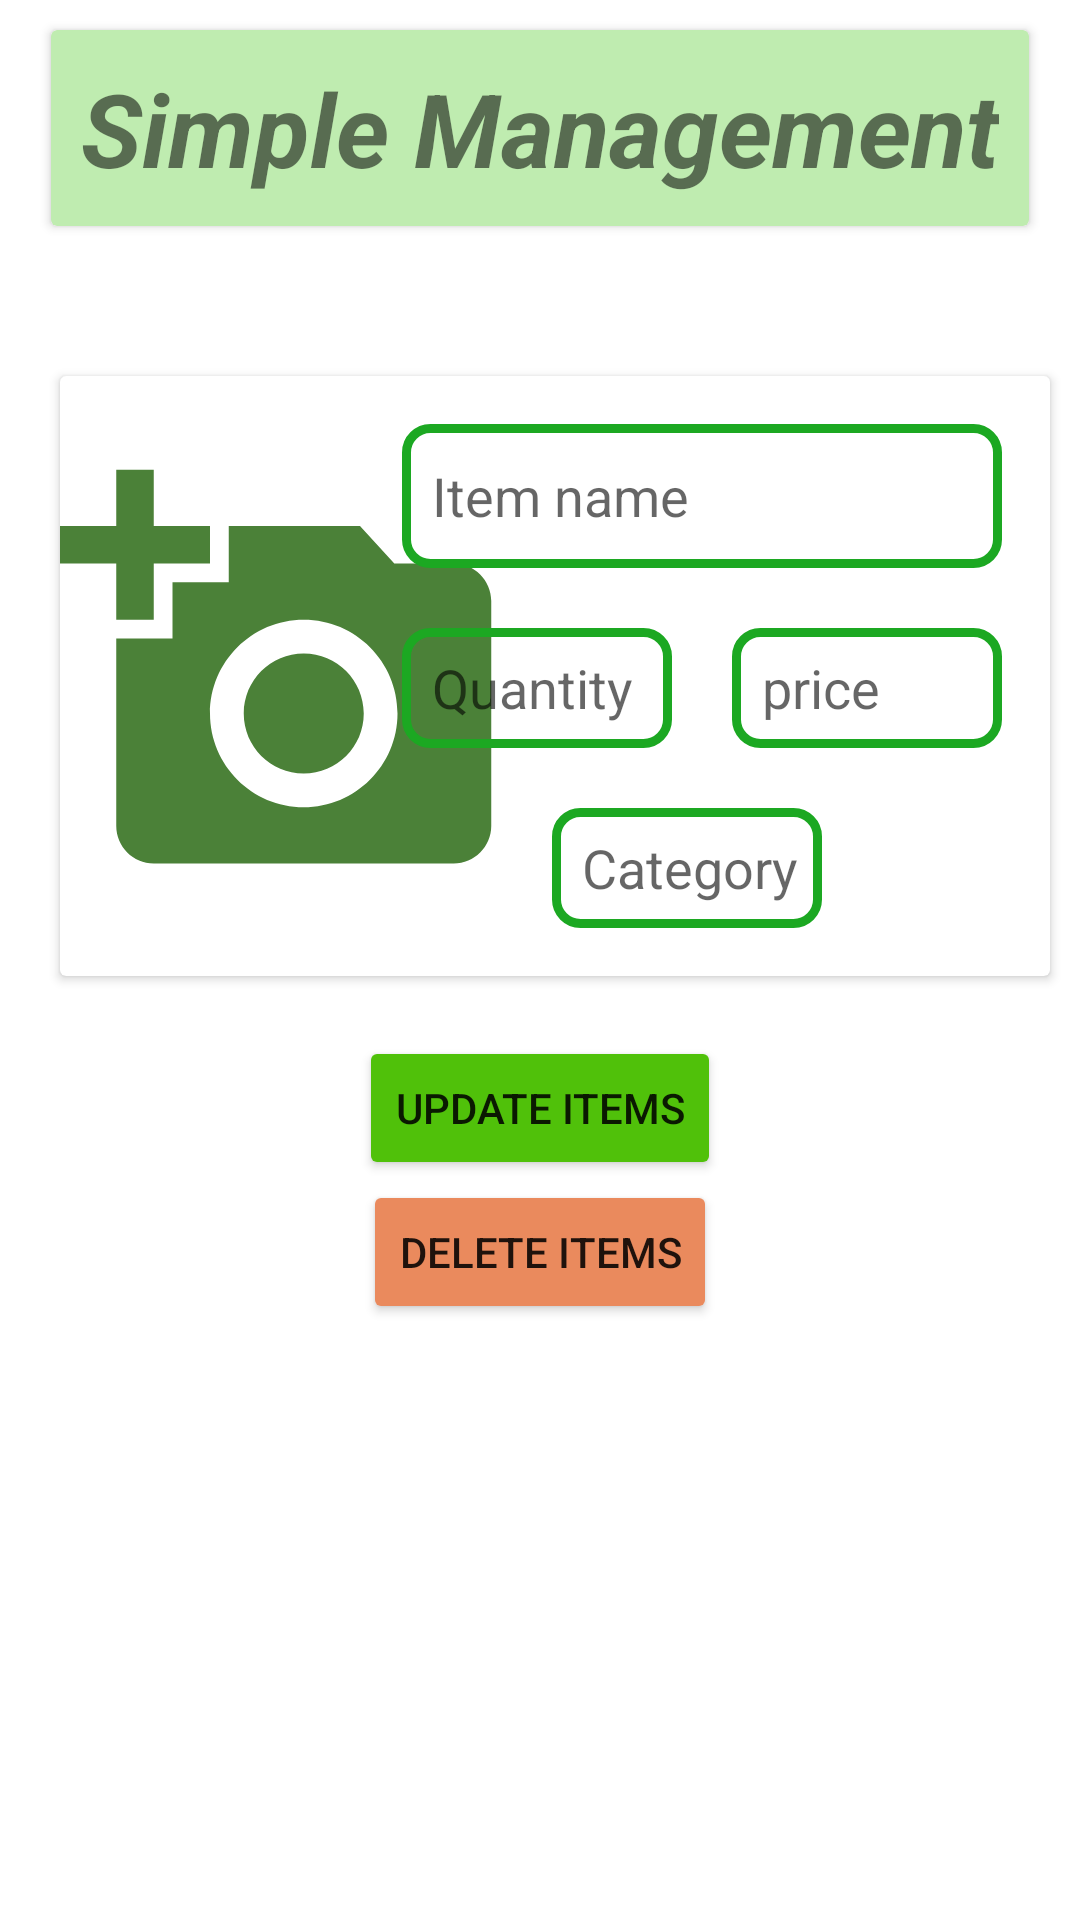

The Android layout XML behind this screen, and the referenced resources:
<!-- AndroidManifest.xml: application theme Theme.FYP_artefact -->
<!-- res/layout/activity_update_items.xml -->
<?xml version="1.0" encoding="utf-8"?>
<LinearLayout xmlns:android="http://schemas.android.com/apk/res/android"
    xmlns:app="http://schemas.android.com/apk/res-auto"
    xmlns:tools="http://schemas.android.com/tools"
    android:layout_width="match_parent"
    android:orientation="vertical"
    android:layout_height="match_parent"
    tools:context=".Add_Items">

    <androidx.cardview.widget.CardView
        android:layout_width="wrap_content"
        android:layout_height="wrap_content"
        android:layout_gravity="center_horizontal"
        android:layout_margin="10dp"
        android:backgroundTint="#BFECB0">

        <TextView
            android:layout_width="wrap_content"
            android:layout_height="wrap_content"
            android:padding="10dp"
            android:text="@string/title"
            android:textSize="34sp"
            android:textStyle="bold|italic" />
    </androidx.cardview.widget.CardView>

    <androidx.cardview.widget.CardView
        android:layout_width="match_parent"
        android:layout_height="wrap_content"
        android:layout_marginStart="20dp"
        android:layout_marginTop="40dp"
        android:layout_marginEnd="10dp">

        <androidx.constraintlayout.widget.ConstraintLayout
            android:layout_width="match_parent"
            android:layout_height="match_parent">

            <ImageView
                android:id="@+id/imageView"
                android:layout_width="150dp"
                android:layout_height="200dp"
                app:layout_constraintBottom_toBottomOf="parent"
                app:layout_constraintStart_toStartOf="parent"
                app:layout_constraintTop_toTopOf="parent"
                app:srcCompat="@drawable/ic_baseline_add_a_photo_24" />

            <EditText
                android:id="@+id/u_Name"
                android:layout_width="200dp"
                android:layout_height="48dp"
                android:layout_marginTop="16dp"
                android:layout_marginEnd="16dp"
                android:background="@drawable/rectangle"
                android:ems="10"
                android:hint="@string/item_name"
                android:inputType="textPersonName"
                android:paddingStart="10dp"
                app:layout_constraintEnd_toEndOf="parent"
                app:layout_constraintTop_toTopOf="parent" />

            <EditText
                android:id="@+id/u_Price"
                android:layout_width="90dp"
                android:layout_height="40dp"
                android:layout_marginTop="20dp"
                android:layout_marginEnd="16dp"
                android:background="@drawable/rectangle"
                android:ems="10"
                android:hint="@string/price"
                android:inputType="number"
                android:paddingStart="10dp"
                app:layout_constraintEnd_toEndOf="parent"
                app:layout_constraintTop_toBottomOf="@+id/u_Name" />

            <EditText
                android:id="@+id/u_Quantity"
                android:layout_width="90dp"
                android:layout_height="40dp"
                android:layout_marginEnd="20dp"
                android:background="@drawable/rectangle"
                android:ems="10"
                android:hint="@string/quantity"
                android:inputType="number"
                android:paddingStart="10dp"
                app:layout_constraintBottom_toBottomOf="@+id/u_Price"
                app:layout_constraintEnd_toStartOf="@+id/u_Price" />

            <EditText
                android:id="@+id/u_category"
                android:layout_width="90dp"
                android:layout_height="40dp"
                android:layout_marginEnd="76dp"
                android:layout_marginBottom="16dp"
                android:background="@drawable/rectangle"
                android:ems="10"
                android:hint="@string/category"
                android:inputType="textPersonName"
                android:paddingStart="10dp"
                app:layout_constraintBottom_toBottomOf="parent"
                app:layout_constraintEnd_toEndOf="parent" />
        </androidx.constraintlayout.widget.ConstraintLayout>

    </androidx.cardview.widget.CardView>

    <Button
        android:id="@+id/btn_uItems"
        android:layout_width="wrap_content"
        android:layout_height="wrap_content"
        android:layout_gravity="center_horizontal"
        android:layout_marginTop="20dp"
        android:backgroundTint="#50C10A"
        android:text="@string/update_items" />

    <Button
        android:id="@+id/btn_dItems"
        android:layout_width="wrap_content"
        android:layout_height="wrap_content"
        android:layout_gravity="center_horizontal"
        android:backgroundTint="#EA8A5D"
        android:text="@string/delete_items" />

</LinearLayout>
<!-- resources referenced by this layout -->
<resources>
  <!-- drawable ic_baseline_add_a_photo_24 (drawable) -->
  <vector android:height="24dp" android:tint="#4B8138"
      android:viewportHeight="24" android:viewportWidth="24"
      android:width="24dp" xmlns:android="http://schemas.android.com/apk/res/android">
      <path android:fillColor="@android:color/white" android:pathData="M3,4V1h2v3h3v2H5v3H3V6H0V4H3zM6,10V7h3V4h7l1.83,2H21c1.1,0 2,0.9 2,2v12c0,1.1 -0.9,2 -2,2H5c-1.1,0 -2,-0.9 -2,-2V10H6zM13,19c2.76,0 5,-2.24 5,-5s-2.24,-5 -5,-5s-5,2.24 -5,5S10.24,19 13,19zM9.8,14c0,1.77 1.43,3.2 3.2,3.2s3.2,-1.43 3.2,-3.2s-1.43,-3.2 -3.2,-3.2S9.8,12.23 9.8,14z"/>
  </vector>
  <!-- drawable rectangle (drawable) -->
  <?xml version="1.0" encoding="utf-8"?>
  <shape xmlns:android="http://schemas.android.com/apk/res/android">
      <stroke android:width="3dp" android:color="#1CA822"/>
      <corners android:radius="8dp"/>
  </shape>
  <string name="category">Category</string>
  <string name="delete_items">Delete Items</string>
  <string name="item_name">Item name</string>
  <string name="price">price</string>
  <string name="quantity">Quantity</string>
  <string name="title">Simple Management</string>
  <string name="update_items">Update Items</string>
  <style name="Theme.FYP_artefact" parent="Theme.MaterialComponents.DayNight.NoActionBar">
          
          <item name="colorPrimary">@color/purple_500</item>
          <item name="colorPrimaryVariant">@color/purple_700</item>
          <item name="colorOnPrimary">@color/white</item>
          
          <item name="colorSecondary">@color/teal_200</item>
          <item name="colorSecondaryVariant">@color/teal_700</item>
          <item name="colorOnSecondary">@color/black</item>
          
          <item name="android:statusBarColor" tools:targetApi="l">?attr/colorPrimaryVariant</item>
          
      </style>
  <!-- not gathered from this repository: default colours our renderer supplied (Android Studio template values) -->
  <color name="purple_500">#FF6200EE</color>
  <color name="purple_700">#FF3700B3</color>
  <color name="teal_200">#FF03DAC5</color>
  <color name="teal_700">#FF018786</color>
  <color name="black">#FF000000</color>
  <color name="white">#FFFFFFFF</color>
</resources>
